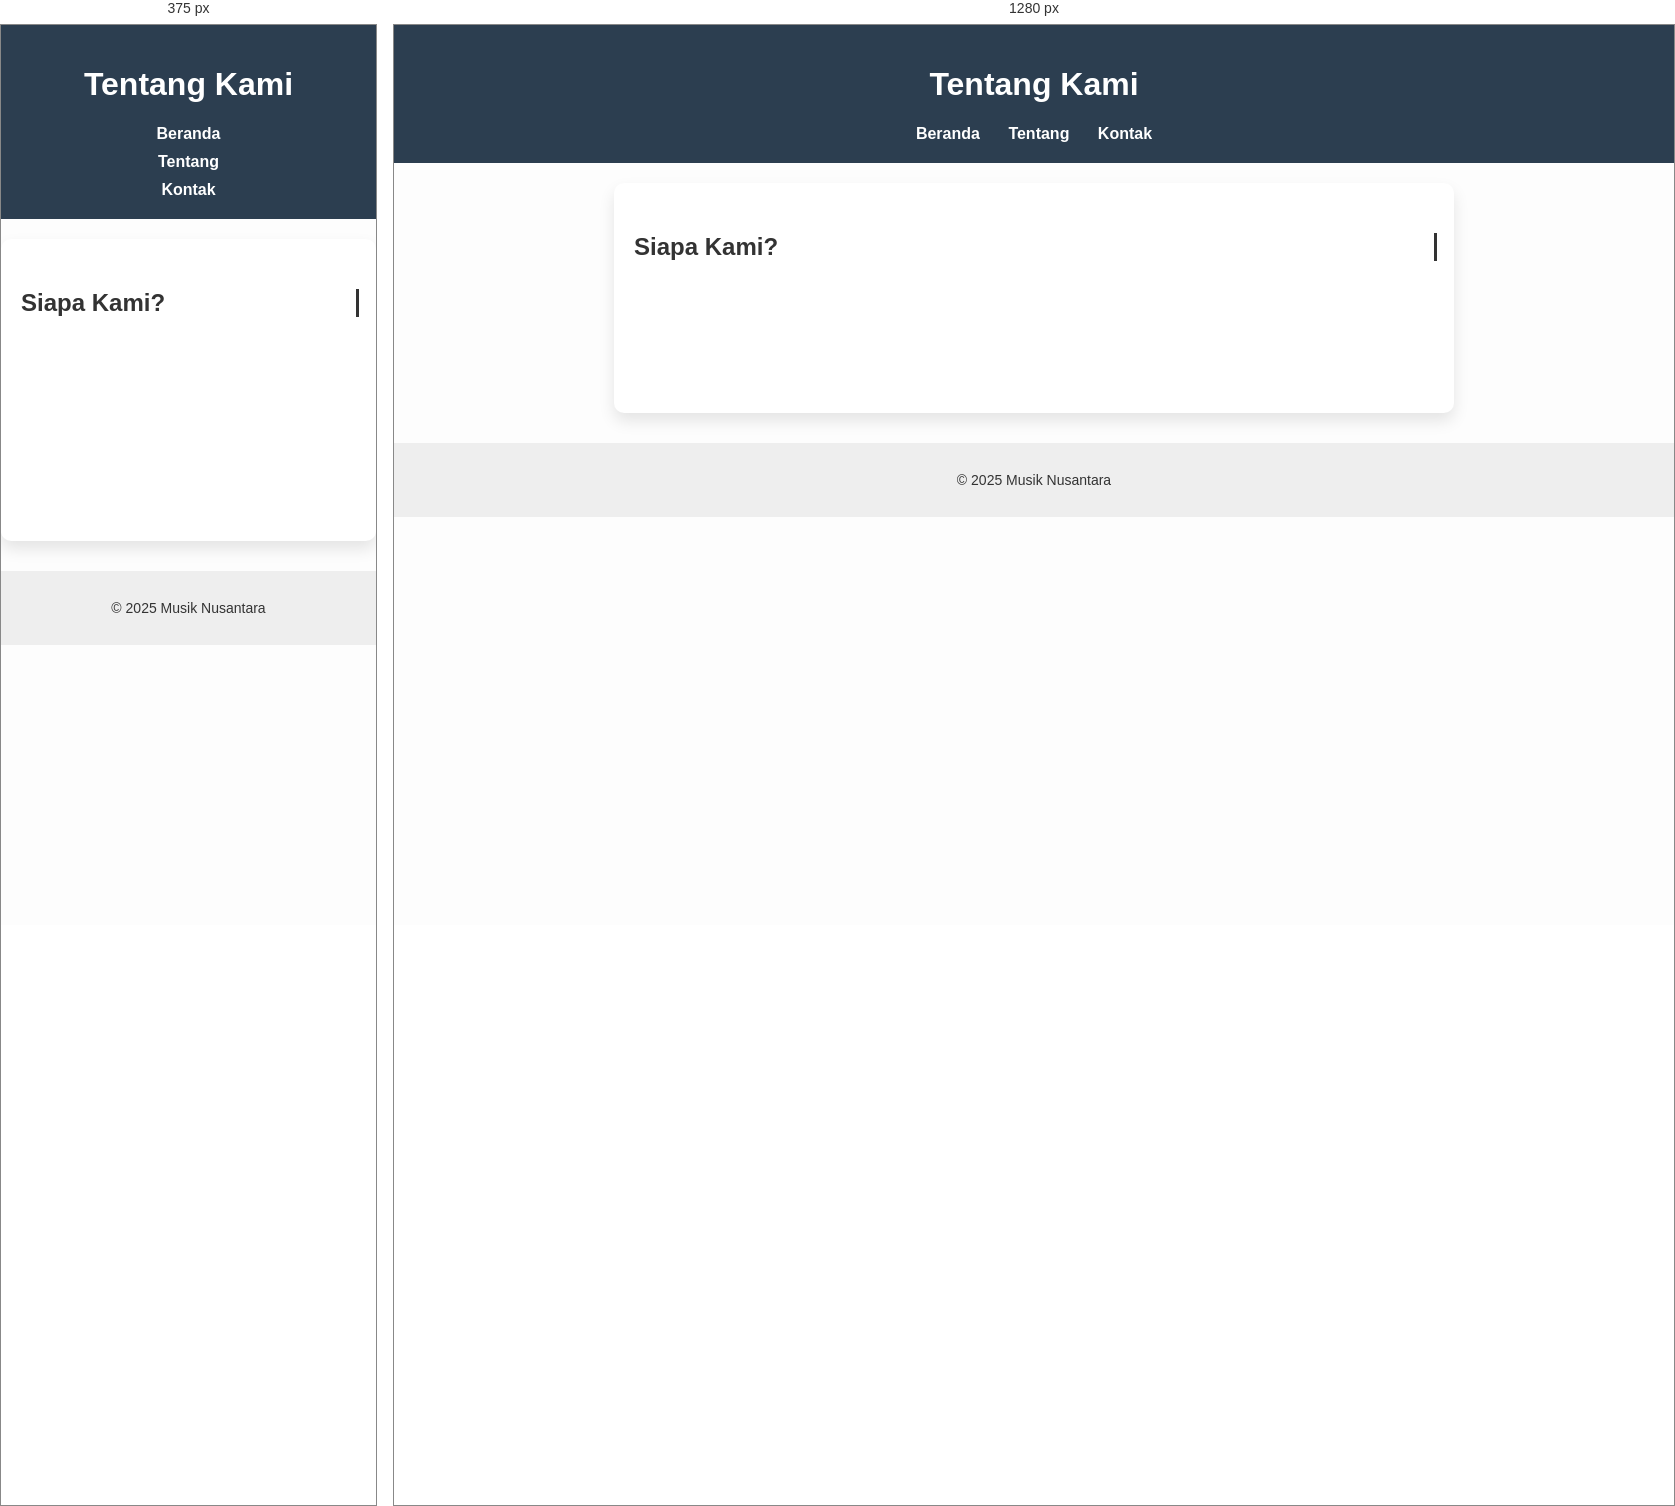
Rendered at 375 px and 1280 px, left to right.

<!-- file: about.html -->
<!DOCTYPE html>
<html lang="id">
<head>
  <meta charset="UTF-8">
  <title>Tentang | Musik Nusantara</title>
  <link rel="stylesheet" href="style.css">
  <link href="https://fonts.googleapis.com/css2?family=Poppins:wght@400;600&display=swap" rel="stylesheet">
</head>
<body>
  <header>
    <h1>Tentang Kami</h1>
    <nav>
      <a href="index.html">Beranda</a>
      <a href="about.html">Tentang</a>
      <a href="contact.html">Kontak</a>
    </nav>
  </header>
  <main>
    <h2 class="typewriter">Siapa Kami?</h2>
    <p class="fade-in">Musik Nusantara adalah toko alat musik lokal yang berdiri sejak tahun 2020.</p>
    <p class="fade-in">Kami berkomitmen menyediakan produk berkualitas dan pelayanan terbaik untuk para musisi Indonesia.</p>
    <p class="fade-in">Misi kami adalah menginspirasi generasi muda melalui musik.</p>
  </main>
  <footer>
    <p>&copy; 2025 Musik Nusantara</p>
  </footer>
  <script src="script.js"></script>
</body>
</html>


/* @media block from style.css */
@media (max-width: 600px) {
  nav {
    display: flex;
    flex-direction: column;
    gap: 10px;
  }

  .cta-button {
    width: 100%;
    text-align: center;
  }
}